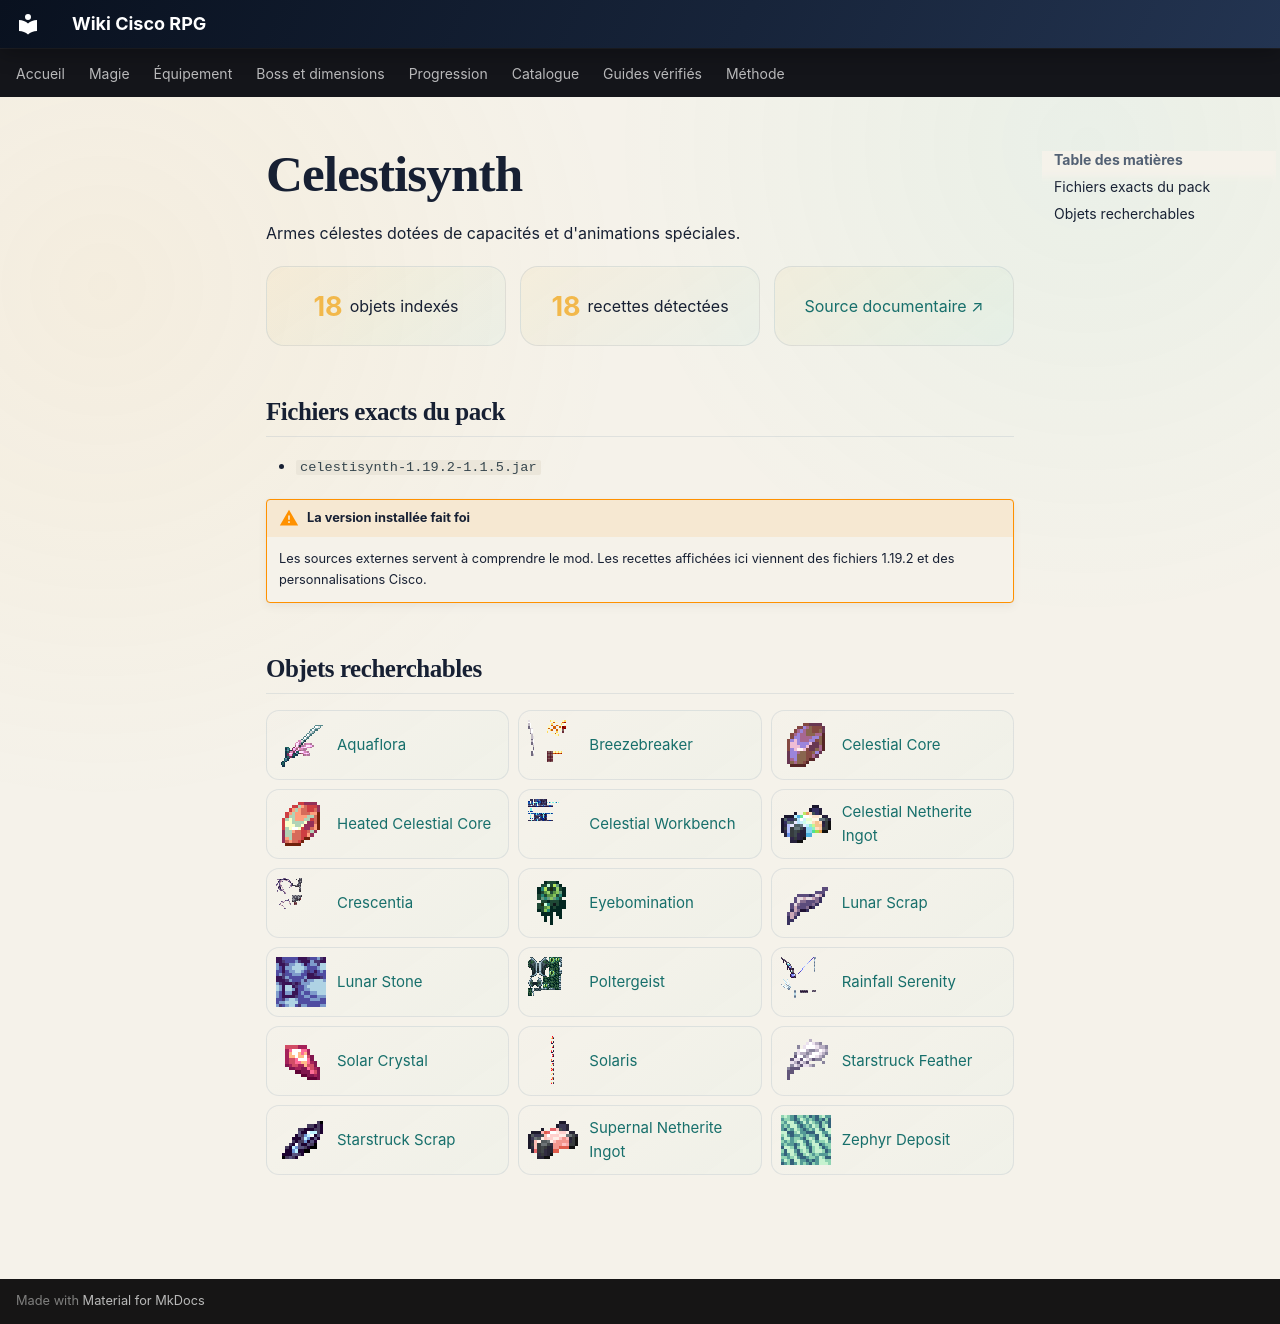

repository: Kloups-Dev/wiki-cisco-rpg · page: contenu/celestisynth/index.html · generator: mkdocs

# Celestisynth

Armes célestes dotées de capacités et d'animations spéciales.

<div class="content-summary">
<span><strong>18</strong> objets indexés</span>
<span><strong>18</strong> recettes détectées</span>
<a href="https://www.curseforge.com/minecraft/mc-mods/celestisynth">Source documentaire ↗</a>
</div>

## Fichiers exacts du pack

- <code>celestisynth-1.19.2-1.1.5.jar</code>

!!! warning "La version installée fait foi"
    Les sources externes servent à comprendre le mod. Les recettes affichées ici viennent des fichiers 1.19.2 et des personnalisations Cisco.

## Objets recherchables

<div class="item-catalog-grid">
<a class="catalog-item" href="../../catalogue/objets/celestisynth/aquaflora/" title="celestisynth:aquaflora"><img src="../../assets/generated/items/celestisynth/aquaflora.png" alt="" loading="lazy"><span>Aquaflora</span></a>
<a class="catalog-item" href="../../catalogue/objets/celestisynth/breezebreaker/" title="celestisynth:breezebreaker"><img src="../../assets/generated/items/celestisynth/breezebreaker.png" alt="" loading="lazy"><span>Breezebreaker</span></a>
<a class="catalog-item" href="../../catalogue/objets/celestisynth/celestial_core/" title="celestisynth:celestial_core"><img src="../../assets/generated/items/celestisynth/celestial_core.png" alt="" loading="lazy"><span>Celestial Core</span></a>
<a class="catalog-item" href="../../catalogue/objets/celestisynth/celestial_core_heated/" title="celestisynth:celestial_core_heated"><img src="../../assets/generated/items/celestisynth/celestial_core_heated.png" alt="" loading="lazy"><span>Heated Celestial Core</span></a>
<a class="catalog-item" href="../../catalogue/objets/celestisynth/celestial_crafting_table/" title="celestisynth:celestial_crafting_table"><img src="../../assets/generated/items/celestisynth/celestial_crafting_table.png" alt="" loading="lazy"><span>Celestial Workbench</span></a>
<a class="catalog-item" href="../../catalogue/objets/celestisynth/celestial_netherite_ingot/" title="celestisynth:celestial_netherite_ingot"><img src="../../assets/generated/items/celestisynth/celestial_netherite_ingot.png" alt="" loading="lazy"><span>Celestial Netherite Ingot</span></a>
<a class="catalog-item" href="../../catalogue/objets/celestisynth/crescentia/" title="celestisynth:crescentia"><img src="../../assets/generated/items/celestisynth/crescentia.png" alt="" loading="lazy"><span>Crescentia</span></a>
<a class="catalog-item" href="../../catalogue/objets/celestisynth/eyebomination/" title="celestisynth:eyebomination"><img src="../../assets/generated/items/celestisynth/eyebomination.png" alt="" loading="lazy"><span>Eyebomination</span></a>
<a class="catalog-item" href="../../catalogue/objets/celestisynth/lunar_scrap/" title="celestisynth:lunar_scrap"><img src="../../assets/generated/items/celestisynth/lunar_scrap.png" alt="" loading="lazy"><span>Lunar Scrap</span></a>
<a class="catalog-item" href="../../catalogue/objets/celestisynth/lunar_stone/" title="celestisynth:lunar_stone"><img src="../../assets/generated/items/celestisynth/lunar_stone.png" alt="" loading="lazy"><span>Lunar Stone</span></a>
<a class="catalog-item" href="../../catalogue/objets/celestisynth/poltergeist/" title="celestisynth:poltergeist"><img src="../../assets/generated/items/celestisynth/poltergeist.png" alt="" loading="lazy"><span>Poltergeist</span></a>
<a class="catalog-item" href="../../catalogue/objets/celestisynth/rainfall_serenity/" title="celestisynth:rainfall_serenity"><img src="../../assets/generated/items/celestisynth/rainfall_serenity.png" alt="" loading="lazy"><span>Rainfall Serenity</span></a>
<a class="catalog-item" href="../../catalogue/objets/celestisynth/solar_crystal/" title="celestisynth:solar_crystal"><img src="../../assets/generated/items/celestisynth/solar_crystal.png" alt="" loading="lazy"><span>Solar Crystal</span></a>
<a class="catalog-item" href="../../catalogue/objets/celestisynth/solaris/" title="celestisynth:solaris"><img src="../../assets/generated/items/celestisynth/solaris.png" alt="" loading="lazy"><span>Solaris</span></a>
<a class="catalog-item" href="../../catalogue/objets/celestisynth/starstruck_feather/" title="celestisynth:starstruck_feather"><img src="../../assets/generated/items/celestisynth/starstruck_feather.png" alt="" loading="lazy"><span>Starstruck Feather</span></a>
<a class="catalog-item" href="../../catalogue/objets/celestisynth/starstruck_scrap/" title="celestisynth:starstruck_scrap"><img src="../../assets/generated/items/celestisynth/starstruck_scrap.png" alt="" loading="lazy"><span>Starstruck Scrap</span></a>
<a class="catalog-item" href="../../catalogue/objets/celestisynth/supernal_netherite_ingot/" title="celestisynth:supernal_netherite_ingot"><img src="../../assets/generated/items/celestisynth/supernal_netherite_ingot.png" alt="" loading="lazy"><span>Supernal Netherite Ingot</span></a>
<a class="catalog-item" href="../../catalogue/objets/celestisynth/zephyr_deposit/" title="celestisynth:zephyr_deposit"><img src="../../assets/generated/items/celestisynth/zephyr_deposit.png" alt="" loading="lazy"><span>Zephyr Deposit</span></a>
</div>
